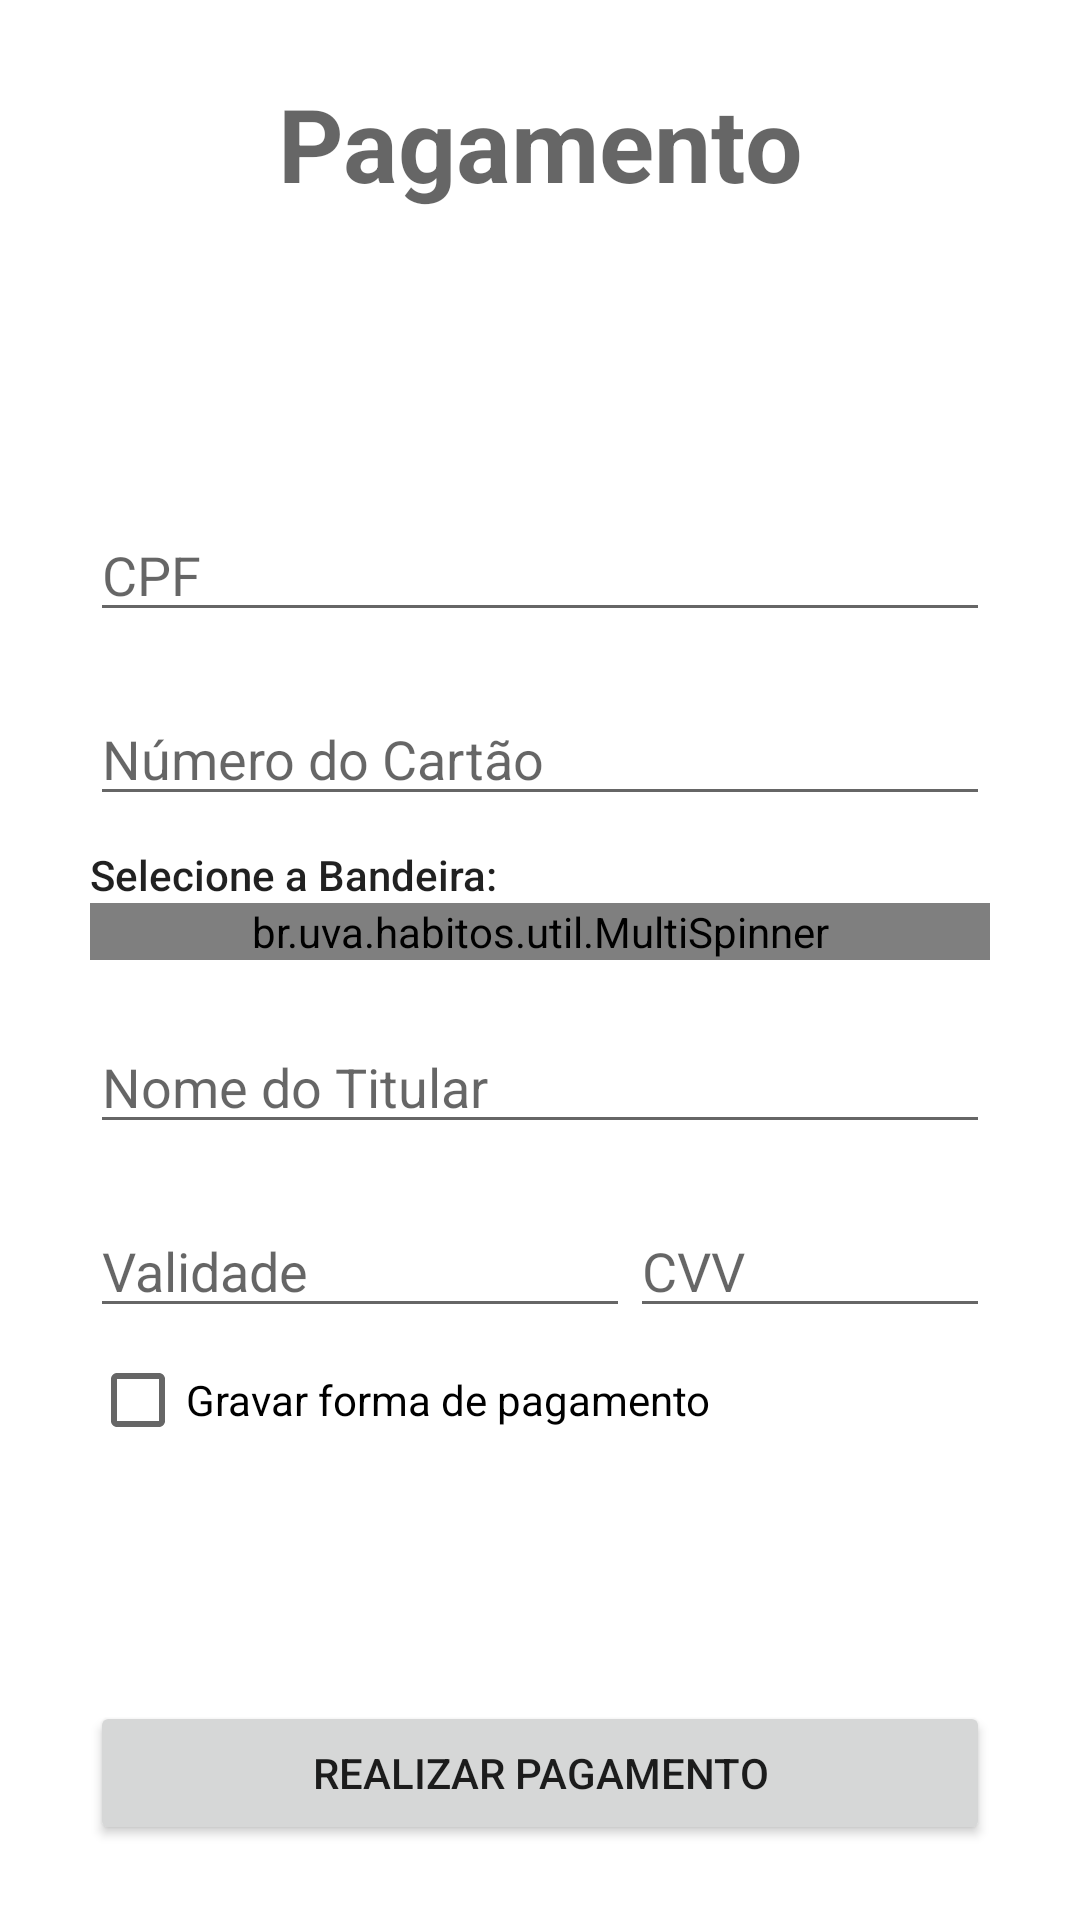

Reconstruct the res/layout file that produces this screen, plus the resources it refers to.
<!-- AndroidManifest.xml: application theme Theme.Habitos -->
<!-- res/layout/fragment_payment.xml -->
<?xml version="1.0" encoding="utf-8"?>
<androidx.constraintlayout.widget.ConstraintLayout xmlns:android="http://schemas.android.com/apk/res/android"
    xmlns:app="http://schemas.android.com/apk/res-auto"
    xmlns:tools="http://schemas.android.com/tools"
    android:layout_width="match_parent"
    android:layout_height="match_parent"
    android:gravity="center"
    tools:context=".ui.payment.PaymentFragment">

    <TextView
        android:id="@+id/payment_title"
        android:layout_width="match_parent"
        android:layout_height="wrap_content"
        android:layout_marginTop="25dp"
        android:text="@string/payment_title"
        android:textAlignment="center"
        android:textAppearance="@style/TextAppearance.AppCompat.Display1"
        android:textStyle="bold"
        app:layout_constraintEnd_toEndOf="parent"
        app:layout_constraintStart_toStartOf="parent"
        app:layout_constraintTop_toTopOf="parent" />

    <LinearLayout
        android:layout_width="300dp"
        android:layout_height="wrap_content"
        android:orientation="vertical"
        app:layout_constraintBottom_toBottomOf="parent"
        app:layout_constraintEnd_toEndOf="parent"
        app:layout_constraintStart_toStartOf="parent"
        app:layout_constraintTop_toTopOf="parent">
        <EditText
            android:id="@+id/payment_cpf"
            android:layout_width="match_parent"
            android:layout_height="wrap_content"
            android:layout_marginTop="20dp"
            android:autofillHints="name"
            android:hint="@string/payment_cpf_hint"
            android:inputType="number" />

        <EditText
            android:id="@+id/payment_numero_cartao"
            android:layout_width="match_parent"
            android:layout_height="wrap_content"
            android:layout_marginTop="20dp"
            android:autofillHints="creditCardNumber"
            android:hint="@string/payment_numero_cartao_hint"
            android:inputType="number" />

        <TextView
            android:layout_width="wrap_content"
            android:layout_height="wrap_content"
            android:layout_gravity="start"
            android:layout_marginTop="10dp"
            android:text="@string/payment_bandeira_hint"
            android:textAppearance="@style/TextAppearance.AppCompat.Body2" />

        <br.uva.habitos.util.MultiSpinner
            android:id="@+id/payment_bandeira"
            android:layout_width="match_parent"
            android:layout_height="wrap_content"
            android:autofillHints="name" />

        <EditText
            android:id="@+id/payment_nome_titular"
            android:layout_width="match_parent"
            android:layout_height="wrap_content"
            android:layout_marginTop="20dp"
            android:autofillHints="name"
            android:hint="@string/payment_nome_titular_hint"
            android:inputType="text" />

        <LinearLayout
            android:layout_width="match_parent"
            android:layout_height="wrap_content"
            android:orientation="horizontal">
            <EditText
                android:id="@+id/payment_validade_cartao"
                android:layout_width="180dp"
                android:layout_height="wrap_content"
                android:layout_marginTop="20dp"
                android:autofillHints="creditCardExpirationDate"
                android:hint="@string/payment_validade_cartao_hint"
                android:inputType="number" />

            <EditText
                android:id="@+id/payment_codigo_cartao"
                android:layout_width="120dp"
                android:layout_height="wrap_content"
                android:layout_marginTop="20dp"
                android:autofillHints="creditCardSecurityCode"
                android:hint="@string/payment_codigo_cartao_hint"
                android:inputType="number" />
        </LinearLayout>

        <CheckBox
            android:id="@+id/payment_remember"
            android:layout_width="match_parent"
            android:layout_height="wrap_content"
            android:text="@string/payment_remember" />
    </LinearLayout>

    <Button
        android:id="@+id/payment_button"
        android:layout_width="300dp"
        android:layout_height="wrap_content"
        android:layout_marginBottom="25dp"
        android:text="@string/payment_button"
        app:layout_constraintBottom_toBottomOf="parent"
        app:layout_constraintEnd_toEndOf="parent"
        app:layout_constraintStart_toStartOf="parent" />

</androidx.constraintlayout.widget.ConstraintLayout>
<!-- resources referenced by this layout -->
<resources>
  <string name="payment_bandeira_hint">Selecione a Bandeira:</string>
  <string name="payment_button">Realizar Pagamento</string>
  <string name="payment_codigo_cartao_hint">CVV</string>
  <string name="payment_cpf_hint">CPF</string>
  <string name="payment_nome_titular_hint">Nome do Titular</string>
  <string name="payment_numero_cartao_hint">Número do Cartão</string>
  <string name="payment_remember">Gravar forma de pagamento</string>
  <string name="payment_title">Pagamento</string>
  <string name="payment_validade_cartao_hint">Validade</string>
  <style name="Theme.Habitos" parent="Theme.MaterialComponents.DayNight.DarkActionBar">
          
          <item name="colorPrimary">@color/purple_500</item>
          <item name="colorPrimaryVariant">@color/purple_700</item>
          <item name="colorOnPrimary">@color/white</item>
          
          <item name="colorSecondary">@color/teal_200</item>
          <item name="colorSecondaryVariant">@color/teal_700</item>
          <item name="colorOnSecondary">@color/black</item>
          
          <item name="android:statusBarColor">?attr/colorPrimaryVariant</item>
          
      </style>
  <!-- not gathered from this repository: default colours our renderer supplied (Android Studio template values) -->
  <color name="purple_500">#FF6200EE</color>
  <color name="purple_700">#FF3700B3</color>
  <color name="teal_200">#FF03DAC5</color>
  <color name="teal_700">#FF018786</color>
  <color name="black">#FF000000</color>
  <color name="white">#FFFFFFFF</color>
</resources>
